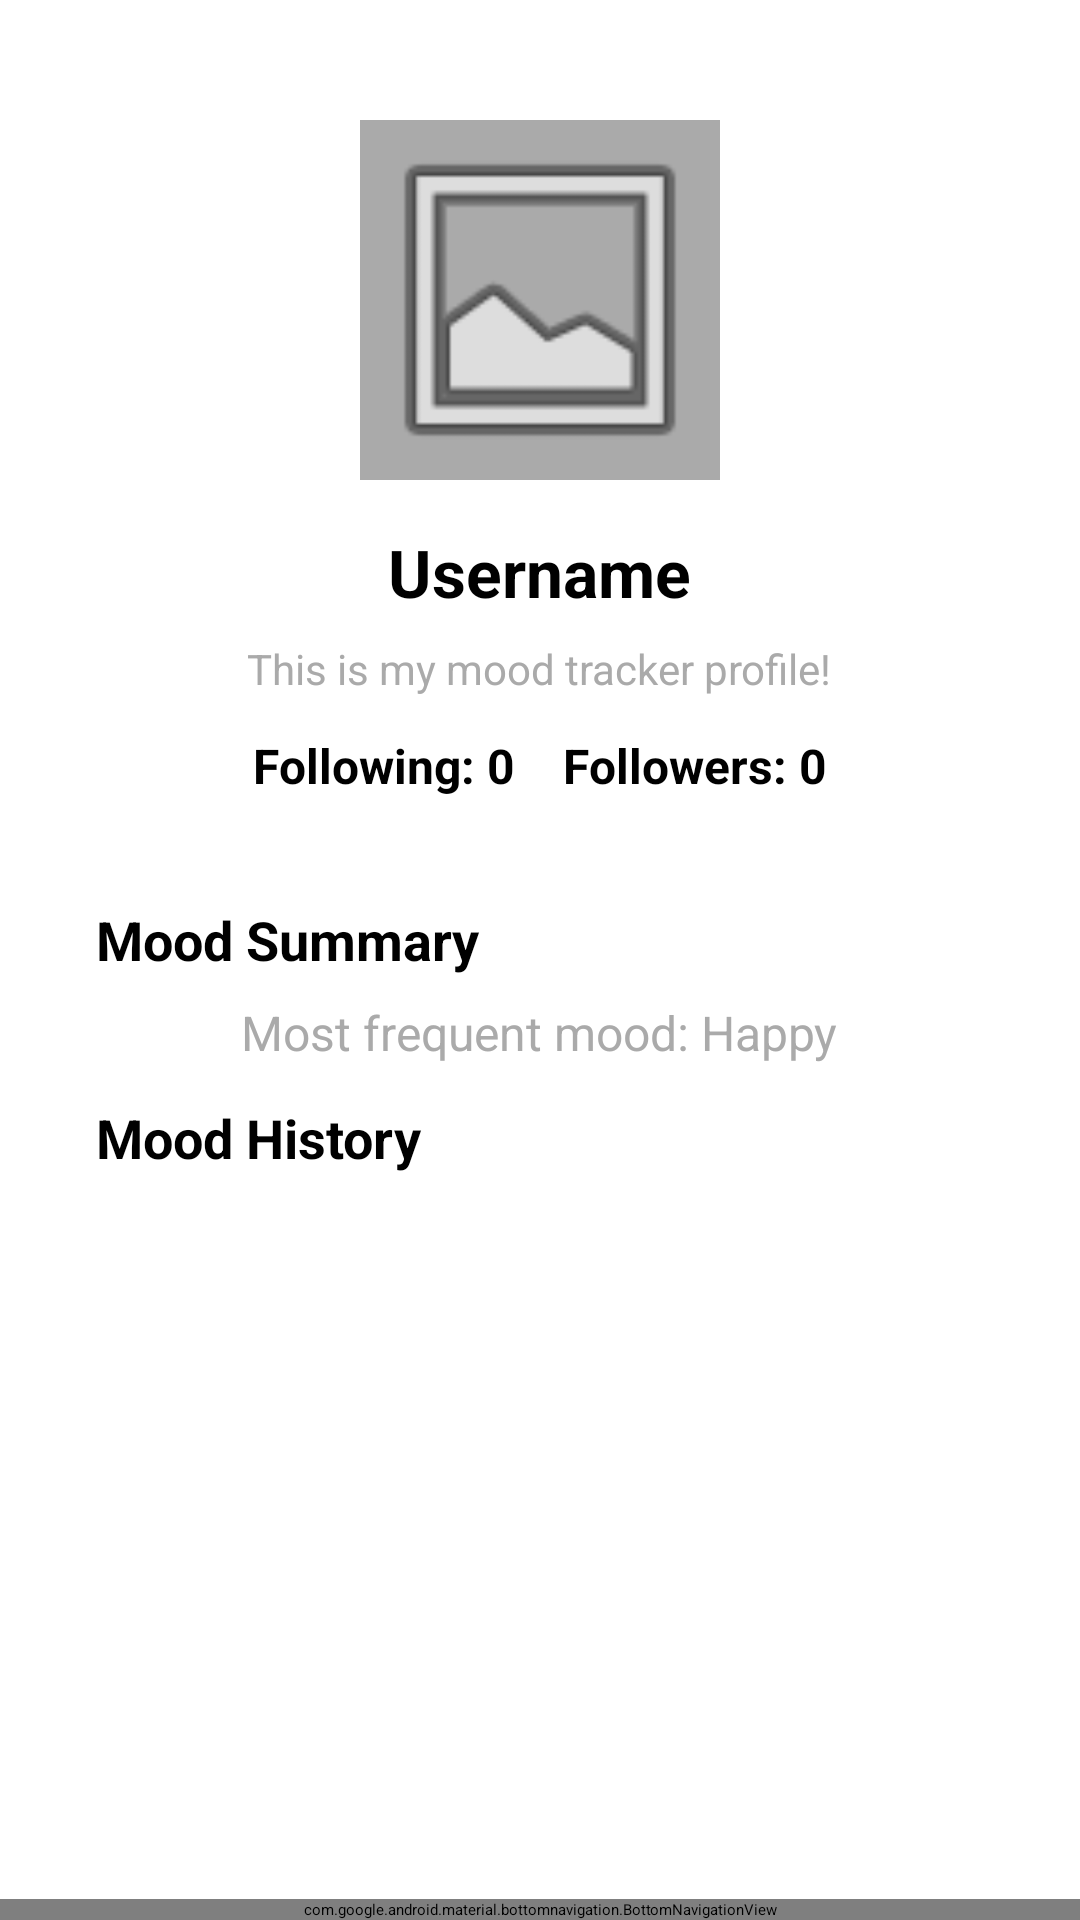

Produce the Android XML layout that renders to this screen, including the resource entries it uses.
<!-- AndroidManifest.xml: application theme Theme.ProjectApp -->
<!-- res/layout/fragment_profile.xml -->
<?xml version="1.0" encoding="utf-8"?>
<androidx.constraintlayout.widget.ConstraintLayout xmlns:android="http://schemas.android.com/apk/res/android"
    xmlns:app="http://schemas.android.com/apk/res-auto"
    android:layout_width="match_parent"
    android:layout_height="match_parent">

    <ScrollView
        android:layout_width="match_parent"
        android:layout_height="0dp"
        android:padding="16dp"
        android:background="@color/white"
        app:layout_constraintTop_toTopOf="parent"
        app:layout_constraintBottom_toTopOf="@id/bottom_nav">



        <LinearLayout
            android:layout_width="match_parent"
            android:layout_height="wrap_content"
            android:orientation="vertical"
            android:gravity="center"
            android:padding="16dp">

            <Button
                android:id="@+id/logout_button"
                android:layout_width="wrap_content"
                android:layout_height="wrap_content"
                android:text="Logout"
                android:backgroundTint="@android:color/holo_red_dark"
                android:textColor="@android:color/white"
                android:layout_gravity="right|top"
                android:layout_marginTop="1dp"/>


            <ImageView
                android:id="@+id/profile_image"
                android:layout_width="120dp"
                android:layout_height="120dp"
                android:src="@android:drawable/ic_menu_gallery"
                android:scaleType="centerCrop"
                android:background="@android:color/darker_gray"
                android:layout_gravity="center"
                android:layout_marginBottom="16dp"/>

            <TextView
                android:id="@+id/profile_username"
                android:layout_width="wrap_content"
                android:layout_height="wrap_content"
                android:text="Username"
                android:textSize="22sp"
                android:textStyle="bold"
                android:textColor="@android:color/black"
                android:layout_gravity="center"
                android:layout_marginBottom="8dp"/>

            <TextView
                android:id="@+id/profile_bio"
                android:layout_width="wrap_content"
                android:layout_height="wrap_content"
                android:text="This is my mood tracker profile!"
                android:textSize="14sp"
                android:textColor="@android:color/darker_gray"
                android:layout_gravity="center"
                android:layout_marginBottom="12dp"/>

            <LinearLayout
                android:layout_width="match_parent"
                android:layout_height="wrap_content"
                android:orientation="horizontal"
                android:gravity="center"
                android:layout_marginBottom="16dp">

                <TextView
                    android:id="@+id/following_count"
                    android:layout_width="wrap_content"
                    android:layout_height="wrap_content"
                    android:text="Following: 0"
                    android:textSize="16sp"
                    android:textStyle="bold"
                    android:layout_marginEnd="16dp"/>

                <TextView
                    android:id="@+id/followers_count"
                    android:layout_width="wrap_content"
                    android:layout_height="wrap_content"
                    android:text="Followers: 0"
                    android:textSize="16sp"
                    android:textStyle="bold"/>
            </LinearLayout>

            <LinearLayout
                android:layout_width="wrap_content"
                android:layout_height="wrap_content"
                android:orientation="horizontal"
                android:gravity="center"
                android:layout_gravity="center"
                android:layout_marginBottom="12dp">

                <Button
                    android:id="@+id/edit_profile_button"
                    android:layout_width="wrap_content"
                    android:layout_height="wrap_content"
                    android:backgroundTint="@color/anger"
                    android:text="Edit Profile"
                    android:textColor="@android:color/white"
                    android:layout_marginEnd="16dp" />

                <Button
                    android:id="@+id/button_show_stats"
                    android:layout_width="wrap_content"
                    android:layout_height="wrap_content"
                    android:text="Show Stats"
                    android:backgroundTint="@color/anger"
                    android:textColor="@android:color/white" />
            </LinearLayout>

            <TextView
                android:layout_width="match_parent"
                android:layout_height="wrap_content"
                android:text="Mood Summary"
                android:textSize="18sp"
                android:textStyle="bold"
                android:textColor="@android:color/black"
                android:layout_marginBottom="8dp"/>

            <TextView
                android:id="@+id/mood_summary_text"
                android:layout_width="wrap_content"
                android:layout_height="wrap_content"
                android:text="Most frequent mood: Happy"
                android:textSize="16sp"
                android:textColor="@android:color/darker_gray"
                android:layout_marginBottom="12dp"/>

            <TextView
                android:layout_width="match_parent"
                android:layout_height="wrap_content"
                android:text="Mood History"
                android:textSize="18sp"
                android:textStyle="bold"
                android:textColor="@android:color/black"
                android:layout_marginBottom="8dp"/>

            <ListView
                android:id="@+id/mood_history_list"
                android:layout_width="match_parent"
                android:layout_height="300dp"
                android:divider="@android:color/darker_gray"
                android:dividerHeight="1dp" />

        </LinearLayout>
    </ScrollView>

    <com.google.android.material.bottomnavigation.BottomNavigationView
        android:id="@+id/bottom_nav"
        android:layout_width="match_parent"
        android:layout_height="wrap_content"
        app:menu="@menu/bottom_nav_menu"
        app:layout_constraintBottom_toBottomOf="parent" />
</androidx.constraintlayout.widget.ConstraintLayout>
<!-- resources referenced by this layout -->
<resources>
  <color name="anger">#F31515</color>
  <color name="white">#FFFFFFFF</color>
</resources>
